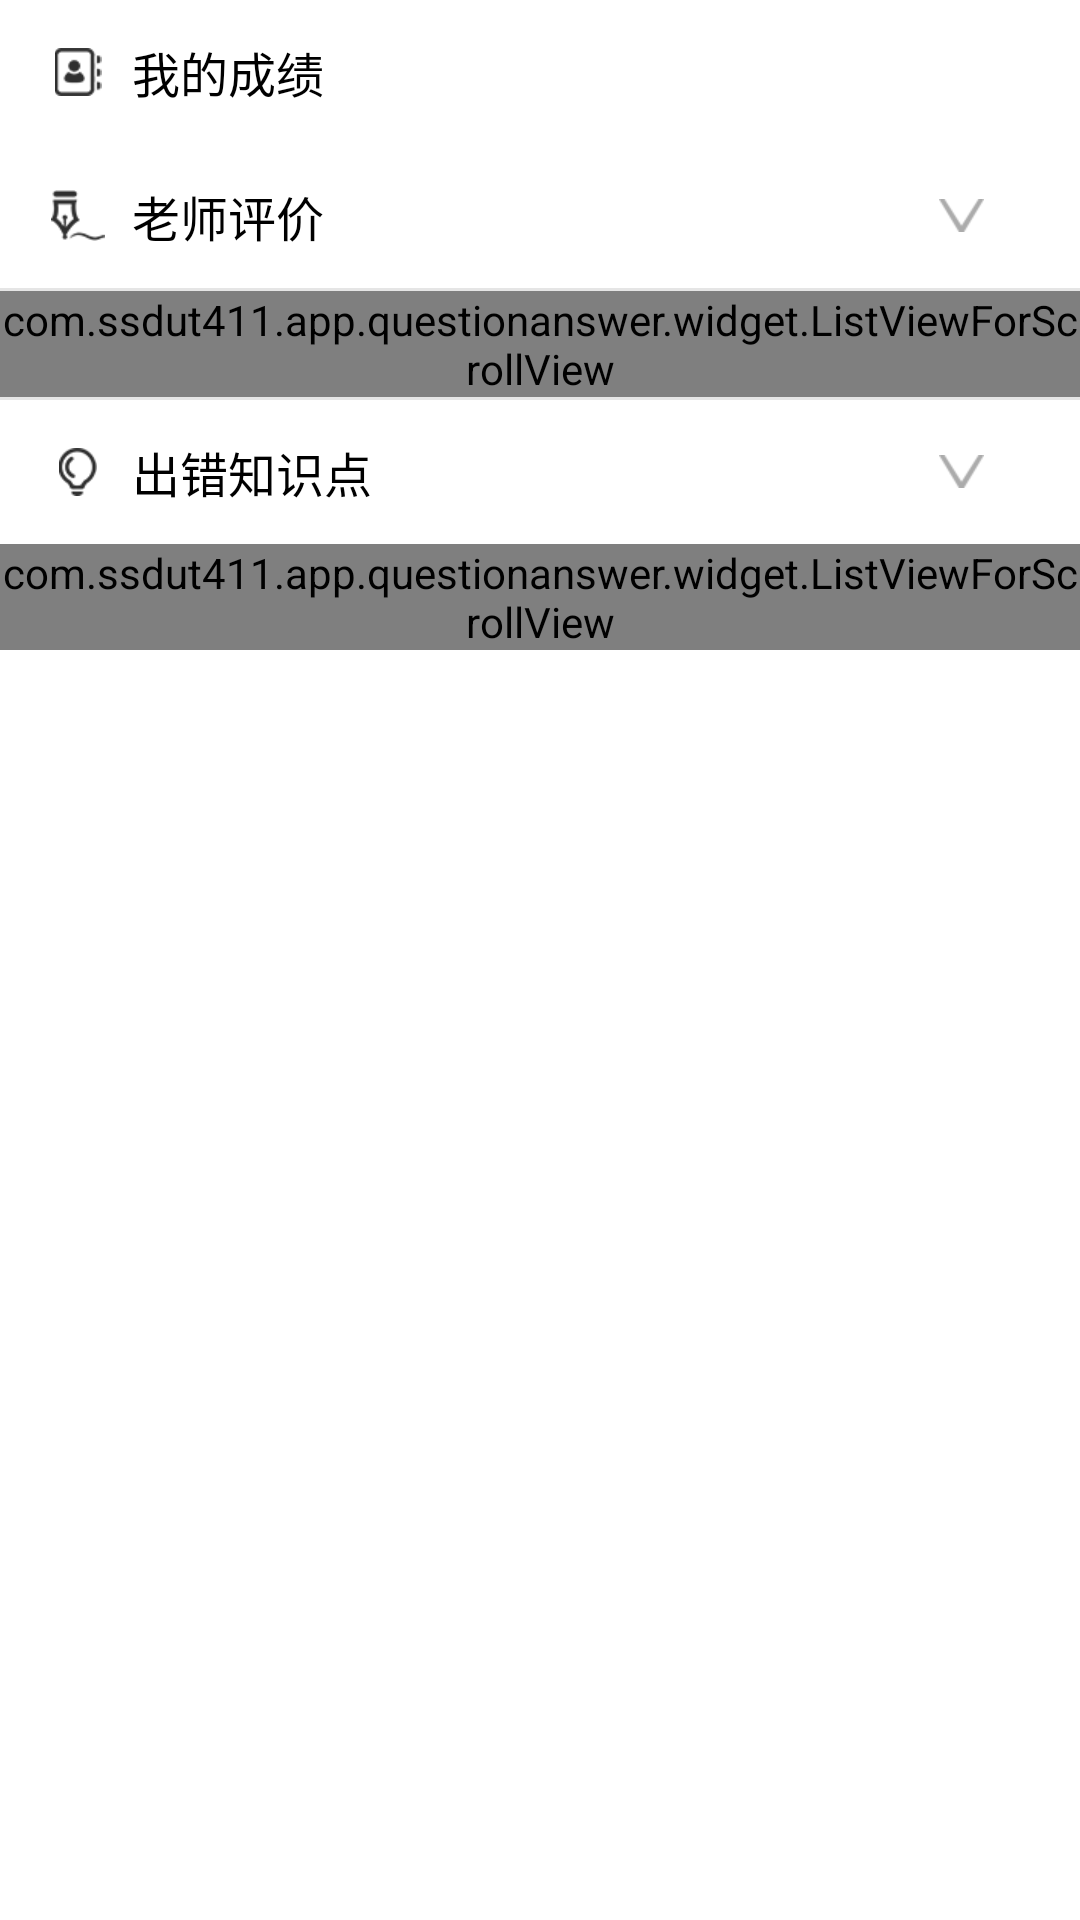

Produce the Android XML layout that renders to this screen, including the resource entries it uses.
<!-- AndroidManifest.xml: application theme DayTheme -->
<!-- res/layout/fragment_evaluation_situation.xml -->
<?xml version="1.0" encoding="utf-8"?>
<ScrollView xmlns:android="http://schemas.android.com/apk/res/android"
    android:id="@+id/sv_scroll"
    android:layout_width="match_parent"
    android:layout_height="match_parent"
    android:background="?attr/background_white">

    <RelativeLayout
        android:layout_width="match_parent"
        android:layout_height="match_parent"
        android:orientation="vertical"
        android:background="?attr/background_white">
        <com.ssdut411.app.questionanswer.widget.ListViewForScrollView
            android:id="@+id/lv_report_point"
            android:layout_below="@+id/ll_report_point"
            android:layout_width="fill_parent"
            android:layout_height="wrap_content"
            android:divider="@android:color/transparent"
            android:dividerHeight="@dimen/view_space_0" />

        <LinearLayout
            android:id="@+id/ll_report_grade"
            android:layout_width="fill_parent"
            android:layout_height="@dimen/touch_view_48"
            android:paddingLeft="@dimen/margin_space_16"
            android:background="@drawable/shape_normal_item"
            android:gravity="center_vertical">

            <ImageView
                android:layout_width="20dp"
                android:layout_height="wrap_content"
                android:src="@mipmap/report_grade" />

            <TextView
                android:layout_width="wrap_content"
                android:layout_height="@dimen/touch_view_48"
                android:gravity="left|center_vertical"
                android:paddingLeft="@dimen/view_space_8"
                android:text="@string/my_grade"
                android:textColor="?attr/font_black"
                android:textSize="@dimen/font_size_menu" />

            <TextView
                android:id="@+id/tv_report_grade"
                android:layout_width="wrap_content"
                android:layout_height="fill_parent"
                android:gravity="left|center_vertical"
                android:paddingLeft="@dimen/margin_space_32"
                android:textColor="?attr/font_black"
                android:textSize="@dimen/font_size_menu" />

        </LinearLayout>

        <LinearLayout
            android:id="@+id/ll_report_evaluation"
            android:layout_width="fill_parent"
            android:layout_below="@+id/ll_report_grade"
            android:layout_height="@dimen/touch_view_48"
            android:paddingLeft="@dimen/margin_space_16"
            android:background="@drawable/shape_normal_item"
            android:gravity="center_vertical">

            <ImageView
                android:layout_width="20dp"
                android:layout_height="wrap_content"
                android:src="@mipmap/report_evaluation" />

            <TextView
                android:layout_width="wrap_content"
                android:layout_height="@dimen/touch_view_48"
                android:gravity="left|center_vertical"
                android:paddingLeft="@dimen/view_space_8"
                android:text="@string/teacher_evaluation"
                android:textColor="?attr/font_black"
                android:textSize="@dimen/font_size_menu" />

            <LinearLayout
                android:layout_width="fill_parent"
                android:layout_height="fill_parent"
                android:layout_marginRight="@dimen/margin_space_32"
                android:gravity="right|center_vertical">

                <ImageView
                    android:id="@+id/iv_report_evaluation_menu"
                    android:layout_width="wrap_content"
                    android:layout_height="wrap_content"
                    android:src="@mipmap/arrow_down" />
            </LinearLayout>
        </LinearLayout>

        <LinearLayout
            android:id="@+id/ll_report_evaluation_gone"
            android:layout_below="@+id/ll_report_evaluation"
            android:layout_width="fill_parent"
            android:layout_height="wrap_content"
            android:orientation="vertical">

            <include layout="@layout/divide_gray_horizontal" />

            <com.ssdut411.app.questionanswer.widget.ListViewForScrollView
                android:id="@+id/lv_report_evaluation"
                android:layout_width="fill_parent"
                android:layout_height="wrap_content"
                android:divider="@android:color/transparent"
                android:dividerHeight="@dimen/view_space_8" />

            <include layout="@layout/divide_gray_horizontal" />
        </LinearLayout>


        <LinearLayout
            android:id="@+id/ll_report_rank"
            android:layout_below="@+id/ll_report_evaluation_gone"
            android:layout_width="fill_parent"
            android:layout_height="@dimen/touch_view_48"
            android:paddingLeft="@dimen/margin_space_16"
            android:background="@drawable/shape_normal_item"
            android:gravity="center_vertical"
            android:visibility="gone">

            <ImageView
                android:layout_width="20dp"
                android:layout_height="wrap_content"
                android:src="@mipmap/report_rank" />

            <TextView
                android:layout_width="wrap_content"
                android:layout_height="@dimen/touch_view_48"
                android:gravity="left|center_vertical"
                android:paddingLeft="@dimen/view_space_8"
                android:text="@string/class_rank"
                android:textColor="?attr/font_black"
                android:textSize="@dimen/font_size_menu" />

            <TextView
                android:id="@+id/tv_report_rank_menu"
                android:layout_width="fill_parent"
                android:layout_height="@dimen/touch_view_48"
                android:layout_marginRight="@dimen/margin_space_32"
                android:gravity="right|center_vertical"
                android:text="@string/detail"
                android:textColor="?attr/font_black"
                android:textSize="@dimen/font_size_menu" />

        </LinearLayout>


        <LinearLayout
            android:id="@+id/ll_report_point"
            android:layout_below="@id/ll_report_rank"
            android:layout_width="fill_parent"
            android:layout_height="@dimen/touch_view_48"
            android:paddingLeft="@dimen/margin_space_16"
            android:background="@drawable/shape_normal_item"
            android:gravity="center_vertical">

            <ImageView
                android:layout_width="20dp"
                android:layout_height="wrap_content"
                android:src="@mipmap/report_point" />

            <TextView
                android:layout_width="wrap_content"
                android:layout_height="@dimen/touch_view_48"
                android:gravity="left|center_vertical"
                android:paddingLeft="@dimen/view_space_8"
                android:text="@string/error_point"
                android:textColor="?attr/font_black"
                android:textSize="@dimen/font_size_menu" />

            <LinearLayout
                android:layout_width="fill_parent"
                android:layout_height="fill_parent"
                android:layout_marginRight="@dimen/margin_space_32"
                android:gravity="right|center_vertical">

                <ImageView
                    android:id="@+id/iv_report_point_menu"
                    android:layout_width="wrap_content"
                    android:layout_height="wrap_content"
                    android:src="@mipmap/arrow_down" />
            </LinearLayout>

        </LinearLayout>


    </RelativeLayout>
</ScrollView>
<!-- res/layout/divide_gray_horizontal.xml (included above) -->
<?xml version="1.0" encoding="utf-8"?>
<LinearLayout xmlns:android="http://schemas.android.com/apk/res/android"
    android:layout_width="match_parent"
    android:layout_height="@dimen/divide_height"
    android:orientation="vertical">

    <View
        android:layout_width="fill_parent"
        android:layout_height="@dimen/divide_height"
        android:background="?attr/divide_gray" />
</LinearLayout>
<!-- resources referenced by this layout -->
<resources>
  <dimen name="divide_height">1dp</dimen>
  <dimen name="font_size_menu">16sp</dimen>
  <dimen name="margin_space_16">16dp</dimen>
  <dimen name="margin_space_32">32dp</dimen>
  <dimen name="touch_view_48">48dp</dimen>
  <dimen name="view_space_0">0dp</dimen>
  <dimen name="view_space_8">8dp</dimen>
  <!-- drawable shape_normal_item (drawable) -->
  <?xml version="1.0" encoding="utf-8"?>
  <selector xmlns:android="http://schemas.android.com/apk/res/android">
      <item>
          <color android:color="?attr/background_white" />
      </item>
      <item android:state_focused="true">
          <color android:color="?attr/title_pressed" />
      </item>
  </selector>
  <!-- mipmap arrow_down: png bitmap (mipmap-xhdpi, 858 bytes) -->
  <!-- mipmap report_evaluation: png bitmap (mipmap-xhdpi, 1164 bytes) -->
  <!-- mipmap report_grade: png bitmap (mipmap-xhdpi, 924 bytes) -->
  <!-- mipmap report_point: png bitmap (mipmap-xhdpi, 1025 bytes) -->
  <!-- mipmap report_rank: png bitmap (mipmap-xhdpi, 660 bytes) -->
  <string name="class_rank">班级排名</string>
  <string name="detail">详情</string>
  <string name="error_point">出错知识点</string>
  <string name="my_grade">我的成绩</string>
  <string name="teacher_evaluation">老师评价</string>
  <style name="DayTheme" parent="Theme.AppCompat.Light.NoActionBar">
          
          <item name="colorPrimary">@color/theme_green</item>
          
          <item name="colorPrimaryDark">@color/colorPrimaryDark</item>
          
          <item name="android:textColorPrimary">@color/font_white</item>
          
          <item name="android:windowBackground">@android:color/white</item>
          <item name="android:actionMenuTextColor">@android:color/white</item>
  
          <item name="theme_green">@color/theme_green</item>
          <item name="title_pressed">@color/title_pressed</item>
  
          <item name="background_white">@color/background_white</item>
          <item name="divide_gray">@color/divide_gray</item>
          <item name="item_white_pressed">@color/item_white_pressed</item>
  
          <item name="font_white">@color/font_white</item>
          <item name="font_gray">@color/font_gray</item>
          <item name="font_black">@color/font_black</item>
          <item name="font_green">@color/theme_green</item>
          <item name="item_homework_blue">@color/item_homework_blue</item>
      </style>
  <color name="theme_green">#33CC99</color>
  <color name="colorPrimaryDark">#388E3C</color>
  <color name="font_white">#FFFFFF</color>
  <color name="title_pressed">#33CC00</color>
  <color name="background_white">#FFFFFF</color>
  <color name="divide_gray">#E5E5E5</color>
  <color name="item_white_pressed">#CCCCCC</color>
  <color name="font_gray">#999999</color>
  <color name="font_black">#000000</color>
  <color name="item_homework_blue">#66CCEE</color>
</resources>
